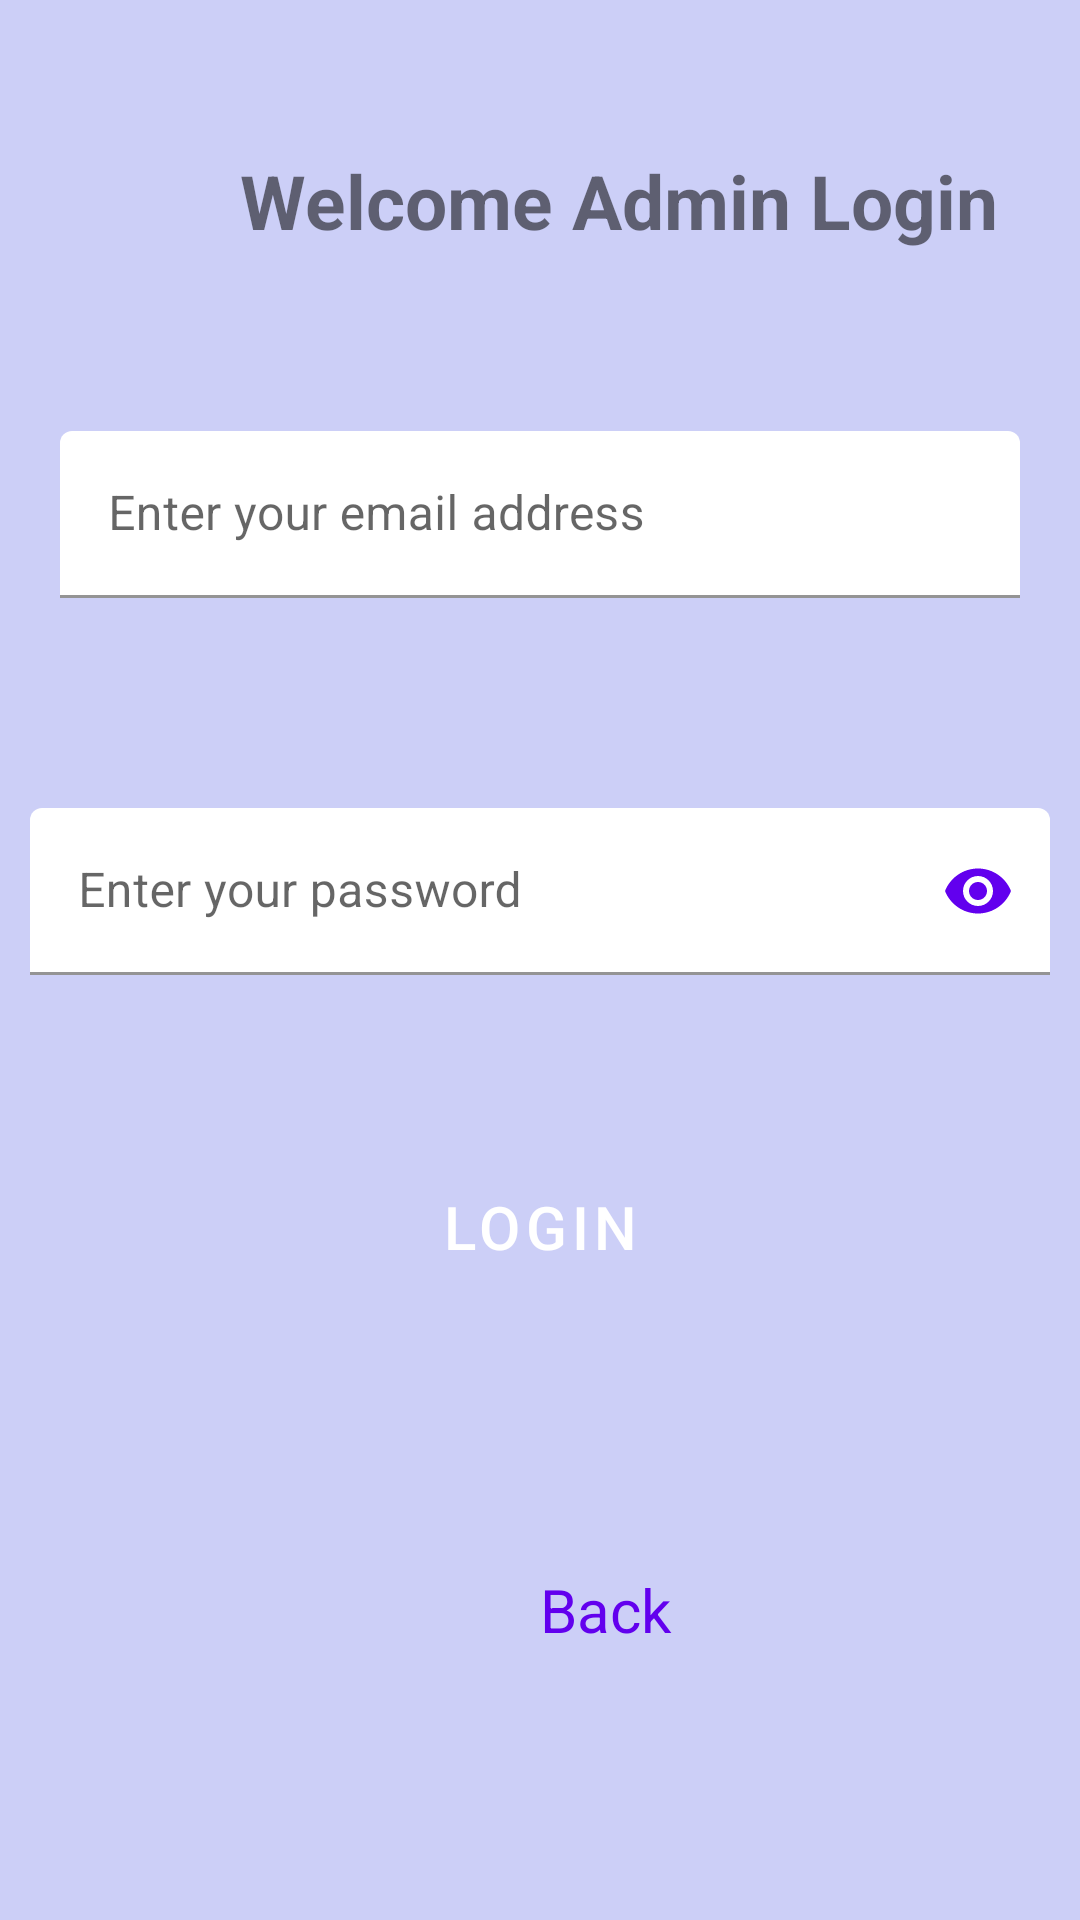

Here is an Android app screen rendered from its layout file. Give the layout XML and the strings, colors and styles it references.
<!-- AndroidManifest.xml: application theme Theme.ProductCrudProject -->
<!-- res/layout/admin_login.xml -->
<?xml version="1.0" encoding="utf-8"?>
<ScrollView xmlns:android="http://schemas.android.com/apk/res/android"
    xmlns:app="http://schemas.android.com/apk/res-auto"
    xmlns:tools="http://schemas.android.com/tools"
    android:layout_width="match_parent"
    android:layout_height="match_parent"
    android:background="#CCCFF7"
    tools:context=".AdminLogin">

    <LinearLayout
        android:layout_width="match_parent"
        android:orientation="vertical"
        android:gravity="center"
        android:layout_marginTop="50dp"
        android:layout_height="wrap_content">

        <RelativeLayout
            android:layout_width="wrap_content"
            android:layout_height="wrap_content">
            <TextView
                android:id="@+id/title"
                android:layout_width="match_parent"
                android:text="Welcome Admin Login"
                android:textSize="25sp"
                android:textStyle="bold"
                android:layout_marginLeft="80dp"
                android:layout_marginBottom="20dp"
                android:layout_height="match_parent"/>


        </RelativeLayout>
        <LinearLayout
            android:layout_width="wrap_content"
            android:orientation="vertical"
            android:layout_height="wrap_content">



        </LinearLayout>



        <com.google.android.material.textfield.TextInputLayout
            app:boxBackgroundColor="@color/white"
            android:layout_width="match_parent"
            android:layout_height="wrap_content"
            android:layout_margin="20dp"
            >
            <com.google.android.material.textfield.TextInputEditText
                android:layout_width="match_parent"
                android:hint="Enter your email address"
                android:id="@+id/loginemail"
                android:inputType="textEmailAddress"
                android:layout_marginTop="20dp"
                android:layout_marginBottom="30dp"
                android:drawableEnd="@drawable/ic_baseline_email_24"
                android:drawableTint="@color/purple_500"
                android:layout_height="wrap_content" />

        </com.google.android.material.textfield.TextInputLayout>




        <com.google.android.material.textfield.TextInputLayout
            app:boxBackgroundColor="@color/white"
            android:layout_width="match_parent"
            android:layout_height="wrap_content"
            android:layout_margin="10dp"
            android:hint="Enter your password"
            app:endIconTint="@color/purple_500"
            app:endIconMode="password_toggle">

            <com.google.android.material.textfield.TextInputEditText
                android:layout_width="match_parent"
                android:inputType="textPassword"
                android:id="@+id/loginPassword"
                android:layout_marginTop="10dp"
                android:layout_marginBottom="30dp"
                android:layout_height="wrap_content" />

        </com.google.android.material.textfield.TextInputLayout>





        <Button
            android:id="@+id/adminLogin"
            android:layout_width="match_parent"
            android:layout_height="wrap_content"
            android:text="Login"
            android:textSize="20sp"
            android:layout_marginTop="40dp"
            android:textColor="@color/white"
            android:layout_margin="20dp"
            style="@style/Widget.MaterialComponents.Button.OutlinedButton"
            />













        <TextView
            android:layout_width="match_parent"
            android:id="@+id/backtohome"
            android:text="Back"
            android:textSize="20sp"
            android:textColor="@color/purple_500"
            android:layout_marginLeft="120dp"
            android:layout_marginTop="70dp"
            android:layout_height="match_parent"/>


    </LinearLayout>



</ScrollView>
<!-- resources referenced by this layout -->
<resources>
  <style name="Theme.ProductCrudProject" parent="Theme.MaterialComponents.DayNight.DarkActionBar">
          
          <item name="colorPrimary">@color/purple_500</item>
          <item name="colorPrimaryVariant">@color/purple_700</item>
          <item name="colorOnPrimary">@color/white</item>
          
          <item name="colorSecondary">@color/teal_200</item>
          <item name="colorSecondaryVariant">@color/teal_700</item>
          <item name="colorOnSecondary">@color/black</item>
          
          <item name="android:statusBarColor" tools:targetApi="l">?attr/colorPrimaryVariant</item>
          
      </style>
  <!-- not gathered from this repository: default colours our renderer supplied (Android Studio template values) -->
  <color name="purple_500">#FF6200EE</color>
  <color name="purple_700">#FF3700B3</color>
  <color name="teal_200">#FF03DAC5</color>
  <color name="teal_700">#FF018786</color>
  <color name="black">#FF000000</color>
  <color name="white">#FFFFFFFF</color>
</resources>
